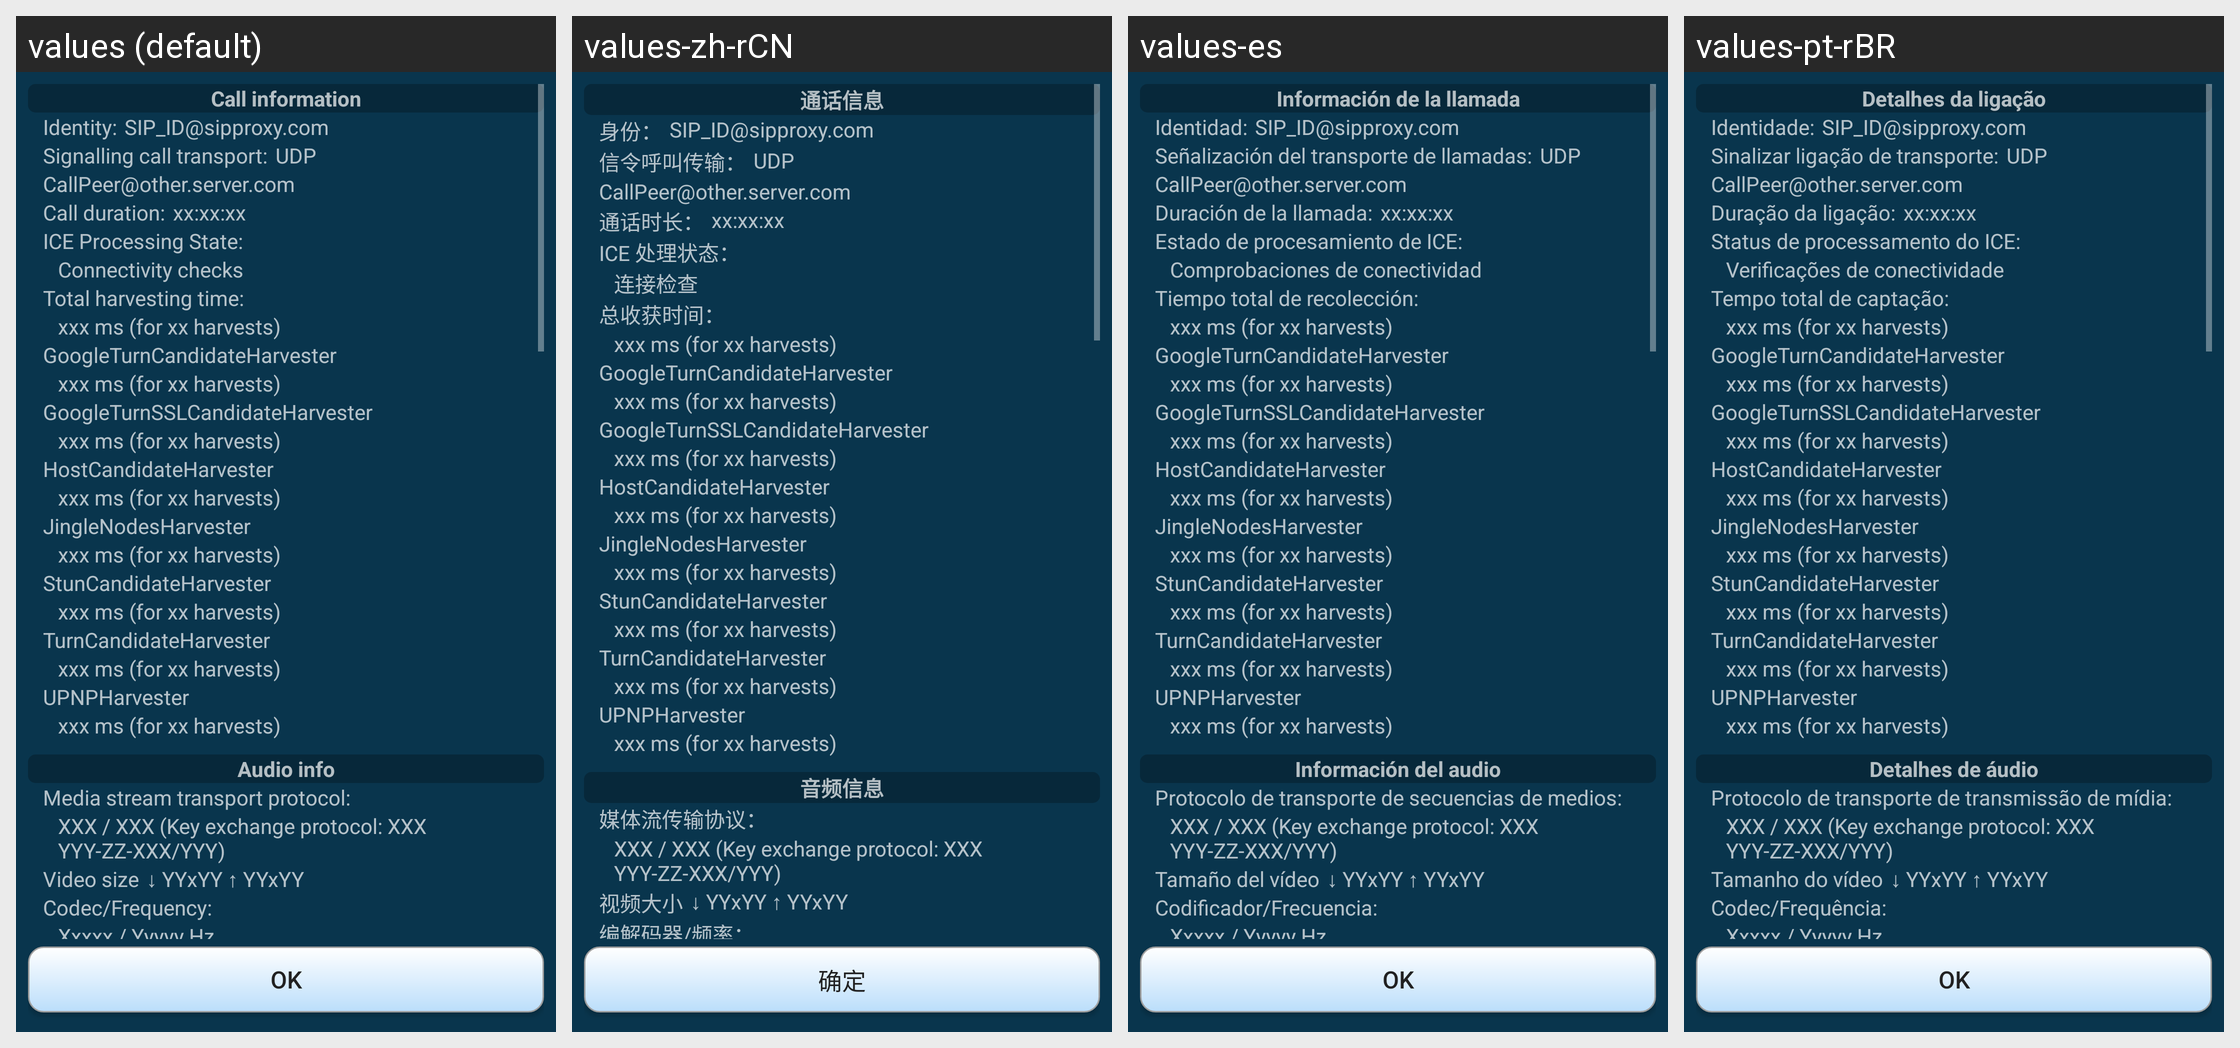

Locale-by-locale string values for the Android screen shown in this grid:
Android screen res/layout/call_info.xml rendered under 4 locales, left to right: values (default), values-zh-rCN, values-es, values-pt-rBR. Device: Nexus 5 (rendered at 1080×1920; each locale shown at half size, 540×960, under a caption strip naming it); theme AppTheme.
Other locales in the repository, not shown: values-ar, values-de, values-fi, values-in, values-ru, values-sk.
Strings drawn on this screen, with the default value and each locale's value (text and hints the layout hard-codes, and strings that could not be matched under every locale, appear in the picture but are not listed):

callinfo_call_information
  values: Call information
  values-zh-rCN: 通话信息
  values-es: Información de la llamada
  values-pt-rBR: Detalhes da ligação

callinfo_call_identity
  values: Identity:
  values-zh-rCN: 身份：
  values-es: Identidad:
  values-pt-rBR: Identidade:

callinfo_call_transport
  values: Signalling call transport:
  values-zh-rCN: 信令呼叫传输：
  values-es: Señalización del transporte de llamadas:
  values-pt-rBR: Sinalizar ligação de transporte:

callinfo_call_duration
  values: Call duration:
  values-zh-rCN: 通话时长：
  values-es: Duración de la llamada:
  values-pt-rBR: Duração da ligação:

callinfo_ice_state
  values: ICE Processing State:
  values-zh-rCN: ICE 处理状态：
  values-es: Estado de procesamiento de ICE:
  values-pt-rBR: Status de processamento do ICE:

callinfo_ice_state_running
  values: Connectivity checks
  values-zh-rCN: 连接检查
  values-es: Comprobaciones de conectividad
  values-pt-rBR: Verificações de conectividade

callinfo_total_harvesting_time
  values: Total harvesting time:
  values-zh-rCN: 总收获时间：
  values-es: Tiempo total de recolección:
  values-pt-rBR: Tempo total de captação:

ok
  values: OK
  values-zh-rCN: 确定
  values-es: OK
  values-pt-rBR: OK

callinfo_audio_info
  values: Audio info
  values-zh-rCN: 音频信息
  values-es: Información del audio
  values-pt-rBR: Detalhes de áudio

callinfo_media_stream_transport_protocol
  values: Media stream transport protocol:
  values-zh-rCN: 媒体流传输协议：
  values-es: Protocolo de transporte de secuencias de medios:
  values-pt-rBR: Protocolo de transporte de transmissão de mídia:

callinfo_video_size
  values: Video size
  values-zh-rCN: 视频大小
  values-es: Tamaño del vídeo
  values-pt-rBR: Tamanho do vídeo

callinfo_codec
  values: Codec/Frequency:
  values-zh-rCN: 编解码器/频率：
  values-es: Codificador/Frecuencia:
  values-pt-rBR: Codec/Frequência:
